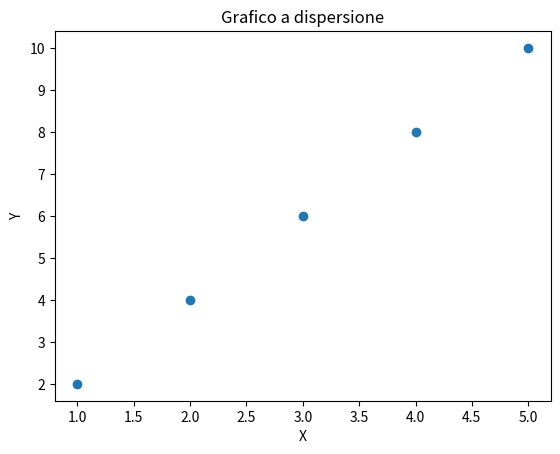

This figure's Python source:
import matplotlib.pyplot as plt
import numpy as np

# Dati di esempio
x = np.array([1, 2, 3, 4, 5])
y = np.array([2, 4, 6, 8, 10])

# Crea un grafico a dispersione
plt.scatter(x, y)

# Aggiungi etichette agli assi
plt.xlabel("X")
plt.ylabel("Y")

# Aggiungi un titolo al grafico
plt.title("Grafico a dispersione")

# Mostra il grafico
plt.show()
